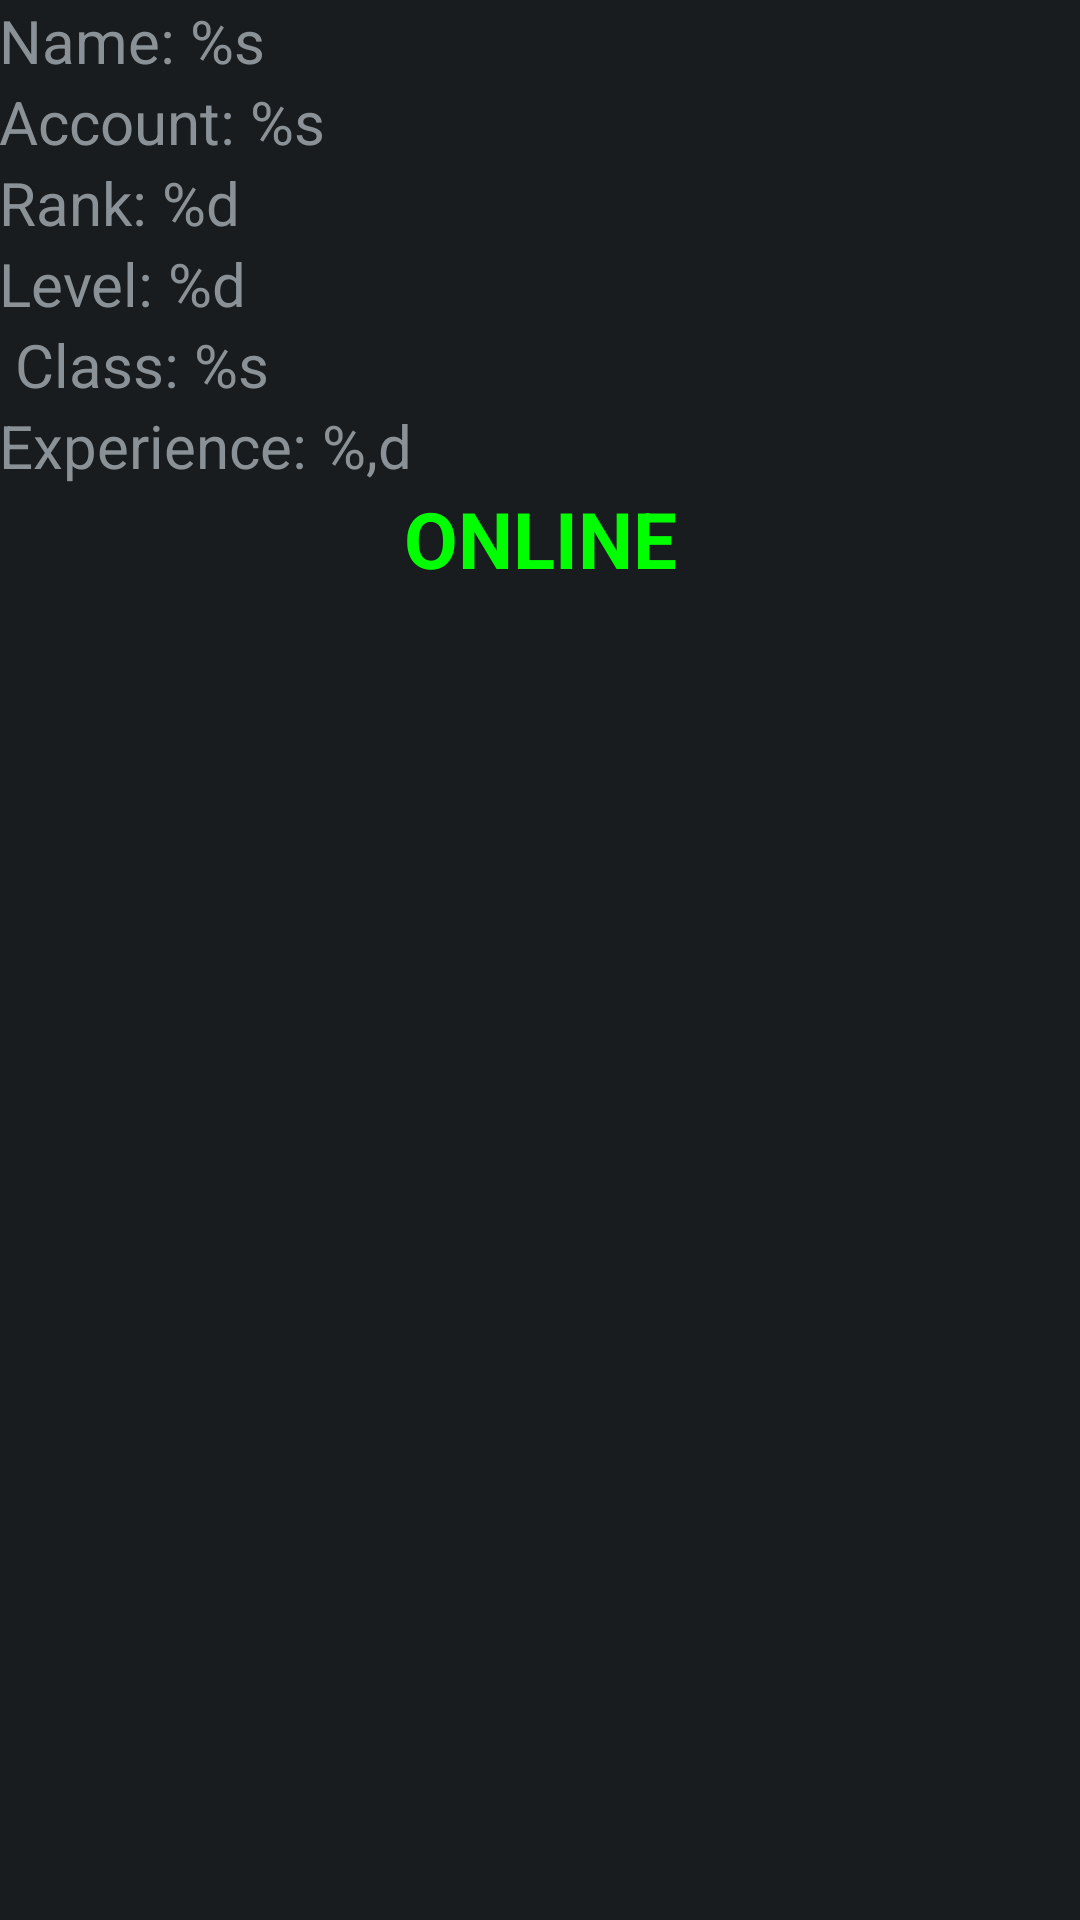

Reconstruct the res/layout file that produces this screen, plus the resources it refers to.
<!-- AndroidManifest.xml: application theme MainTheme -->
<!-- res/layout/info.xml -->
<?xml version="1.0" encoding="utf-8"?>
<ScrollView
    xmlns:android="http://schemas.android.com/apk/res/android"
    android:id="@+id/info_scrollView"
    android:layout_width="fill_parent"
    android:layout_height="fill_parent">
    <LinearLayout
        xmlns:android="http://schemas.android.com/apk/res/android"
        android:orientation="vertical"
        android:layout_width="fill_parent"
        android:layout_height="wrap_content"
        android:scrollbars="vertical">
        <TextView
            android:id="@+id/info_name"
            android:layout_width="fill_parent"
            android:layout_height="wrap_content"
            android:text="@string/info_name"
            android:textSize="@dimen/info_textsize"
            android:paddingLeft="@dimen/info_padding" />
        <TextView
            android:id="@+id/info_account"
            android:layout_width="fill_parent"
            android:layout_height="wrap_content"
            android:text="@string/info_account"
            android:textSize="@dimen/info_textsize"
            android:paddingLeft="@dimen/info_padding" />
        <TextView
            android:id="@+id/info_rank"
            android:layout_width="fill_parent"
            android:layout_height="wrap_content"
            android:text="@string/info_rank"
            android:textSize="@dimen/info_textsize"
            android:paddingLeft="@dimen/info_padding" />
        <TextView
            android:id="@+id/info_level"
            android:layout_width="fill_parent"
            android:layout_height="wrap_content"
            android:text="@string/info_level"
            android:textSize="@dimen/info_textsize"
            android:paddingLeft="@dimen/info_padding" />
        <TextView
            android:id="@+id/info_class"
            android:layout_width="fill_parent"
            android:layout_height="wrap_content"
            android:text="@string/info_class"
            android:textSize="@dimen/info_textsize"
            android:paddingLeft="5dp" />
        <TextView
            android:id="@+id/info_experience"
            android:layout_width="fill_parent"
            android:layout_height="wrap_content"
            android:text="@string/info_experience"
            android:textSize="@dimen/info_textsize"
            android:paddingLeft="@dimen/info_padding" />
        <TextView
            android:id="@+id/info_status"
            android:layout_width="fill_parent"
            android:layout_height="wrap_content"
            android:text="@string/online"
            android:textSize="@dimen/info_status"
            android:textStyle="bold"
            android:gravity="center"
            android:textColor="@color/online"
            android:paddingBottom="@dimen/info_padding" />
    </LinearLayout>
</ScrollView>
<!-- resources referenced by this layout -->
<resources>
  <color name="online">#00ff00</color>
  <dimen name="info_status">26dp</dimen>
  <dimen name="info_textsize">20dp</dimen>
  <string name="info_account">Account: %s</string>
  <string name="info_class">Class: %s</string>
  <string name="info_experience">Experience: %,d</string>
  <string name="info_level">Level: %d</string>
  <string name="info_name">Name: %s</string>
  <string name="info_rank">Rank: %d</string>
  <string name="online">ONLINE</string>
  <style name="MainTheme" parent="@android:style/Theme">
  
      </style>
</resources>
